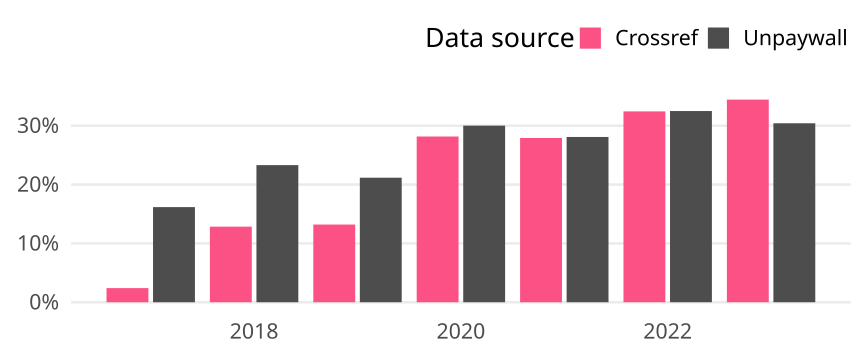

The file beside this chart, header and first rows:
cr_year, cat, article_total, name, oa_articles, oa_share
2017, Germany, 1831, Crossref, 44, 0.02403
2017, Germany, 1831, Unpaywall, 296, 0.1617
2018, Germany, 1884, Crossref, 242, 0.1285
2018, Germany, 1884, Unpaywall, 439, 0.233
2019, Germany, 1810, Crossref, 239, 0.132
2019, Germany, 1810, Unpaywall, 383, 0.2116
2020, Germany, 1786, Crossref, 503, 0.2816
2020, Germany, 1786, Unpaywall, 536, 0.3001
2021, Germany, 1766, Crossref, 493, 0.2792
2021, Germany, 1766, Unpaywall, 496, 0.2809
2022, Germany, 1625, Crossref, 527, 0.3243
2022, Germany, 1625, Unpaywall, 528, 0.3249
2023, Germany, 845, Crossref, 291, 0.3444
2023, Germany, 845, Unpaywall, 257, 0.3041
